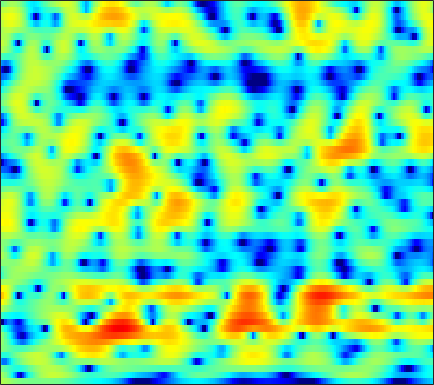

The table this chart was drawn from, first rows:
1.9207, 1.7483, 1.4878, 1.1958, 0.96829, 0.66675, 0.37956, 0.1858, -0.041881, -0.22111, -0.35222, -0.41379, -0.45857, -0.47221, -0.45787, -0.42826, -0.38957, -0.36206, -0.31955, -0.29019, -0.27101, -0.27656, -0.29572, -0.34576
1.586, 0.9233, -0.1381, -1.451, -2.644, -4.616, -7.239, -9.874, -14.79, -18.12, -13.12, -9.771, -6.595, -4.325, -3.004, -1.593, -0.4789, 0.2035, 0.9512, 1.536, 1.985, 2.244, 2.494, 2.643
-0.4056, -0.9304, -1.603, -2.235, -2.678, -3.205, -3.642, -3.859, -3.966, -3.805, -3.379, -2.917, -2.178, -1.389, -0.8087, -0.09035, 0.5384, 0.944, 1.387, 1.72, 1.945, 2.051, 2.115, 2.092
-8.84, -10.63, -10.48, -8.266, -6.525, -4.64, -3.162, -2.258, -1.249, -0.4042, 0.3223, 0.799, 1.364, 1.849, 2.151, 2.47, 2.683, 2.766, 2.764, 2.624, 2.338, 2.025, 1.478, 0.7947
-3.086, -3.574, -3.692, -3.269, -2.739, -1.939, -1.15, -0.6001, 0.05661, 0.6376, 1.147, 1.486, 1.889, 2.236, 2.447, 2.658, 2.783, 2.808, 2.72, 2.475, 2.051, 1.59, 0.7412, -0.4483
0.3796, -0.05142, -0.6024, -1.098, -1.433, -1.815, -2.114, -2.284, -2.407, -2.414, -2.287, -2.112, -1.768, -1.353, -1.012, -0.5551, -0.1053, 0.2069, 0.5534, 0.81, 0.9786, 1.048, 1.083, 1.056
1.02, 0.2339, -0.8903, -2.105, -3.114, -4.564, -6.162, -7.447, -9.118, -10.39, -10.59, -9.975, -8.57, -7.02, -5.914, -4.622, -3.53, -2.795, -1.905, -1.102, -0.3464, 0.1945, 0.8817, 1.545
1.026, -0.1075, -1.682, -3.373, -4.731, -6.747, -9.062, -11.08, -14.3, -17.57, -17.96, -15.76, -12.49, -9.978, -8.523, -7.048, -6.052, -5.575, -5.108, -4.598, -3.799, -2.94, -1.488, 0.1047
-1.629, -3.005, -4.658, -6.159, -7.285, -8.994, -10.74, -11.96, -12.96, -12.8, -11.69, -10.47, -8.759, -7.244, -6.38, -5.69, -5.524, -5.97, -7.58, -11.38, -21.39, -15.92, -7.067, -2.234
-24.25, -20.02, -12.44, -10.35, -10, -10.72, -12.53, -14.44, -16.33, -14.37, -11.28, -9.134, -6.859, -5.132, -4.114, -3.164, -2.466, -2.077, -1.707, -1.472, -1.064, -0.5169, 0.5224, 1.732
-2.49, -3.257, -3.904, -4.309, -4.582, -4.981, -5.272, -5.38, -5.378, -5.204, -4.734, -4.19, -3.417, -2.669, -2.105, -1.419, -0.8347, -0.4307, 0.1048, 0.5957, 1.053, 1.38, 1.836, 2.309
2.239, 1.495, 0.5833, -0.2575, -0.8433, -1.528, -2.103, -2.429, -2.721, -2.811, -2.73, -2.542, -2.217, -1.83, -1.496, -1.025, -0.5712, -0.2646, 0.09022, 0.4479, 0.7746, 0.9703, 1.15, 1.26
5.322, 4.495, 3.271, 1.949, 0.897, -0.5661, -2.015, -2.969, -3.773, -3.95, -3.613, -3.252, -2.69, -2.087, -1.695, -1.232, -0.7952, -0.4708, -0.09999, 0.2241, 0.4841, 0.6251, 0.6681, 0.4835
7.565, 6.702, 5.308, 3.541, 1.908, -0.896, -4.919, -9.743, -27.63, -12.88, -7.273, -5.189, -3.59, -2.865, -2.716, -2.896, -3.103, -3.028, -2.457, -1.501, -0.5489, 0.06388, 0.5986, 0.6936
5.569, 5.106, 4.325, 3.34, 2.433, 1.087, -0.3853, -1.409, -2.39, -2.75, -2.812, -2.844, -3.078, -3.946, -5.082, -7.752, -13.35, -24.41, -14.73, -7.715, -4.072, -2.321, -0.7978, 0.1124
0.783, 1.138, 1.438, 1.531, 1.48, 1.285, 1.004, 0.7541, 0.4052, 0.0364, -0.3347, -0.6577, -1.207, -1.89, -2.471, -3.239, -3.888, -4.118, -3.882, -3.177, -2.271, -1.569, -0.7343, -0.0829
-3.317, -2.045, -0.8369, -0.02909, 0.3899, 0.7479, 0.9511, 1.027, 1.036, 0.9639, 0.8425, 0.7103, 0.4718, 0.2047, -0.02427, -0.3192, -0.5588, -0.7139, -0.8381, -0.8565, -0.7987, -0.7279, -0.5851, -0.4095
-2.274, -1.5, -0.6902, -0.07349, 0.2874, 0.6588, 0.9289, 1.091, 1.276, 1.417, 1.504, 1.536, 1.526, 1.459, 1.339, 1.103, 0.8045, 0.5276, 0.07196, -0.4354, -0.9682, -1.376, -1.848, -2.137
0.3931, 0.4473, 0.4567, 0.385, 0.3097, 0.2458, 0.3017, 0.4391, 0.7745, 1.219, 1.674, 1.981, 2.306, 2.467, 2.489, 2.336, 1.957, 1.524, 0.7021, -0.4607, -2.013, -3.466, -5.811, -8.065
1.734, 1.262, 0.3692, -0.8841, -2.085, -3.832, -5.01, -4.799, -3.256, -1.33, 0.3527, 1.355, 2.343, 2.961, 3.225, 3.316, 3.09, 2.718, 1.949, 0.7866, -0.8355, -2.419, -5.144, -8.085
0.8842, 0.3422, -0.793, -2.511, -4.325, -7.737, -11.54, -11.09, -7.041, -3.752, -1.477, -0.2406, 0.9299, 1.724, 2.08, 2.326, 2.342, 2.201, 1.849, 1.347, 0.7239, 0.2313, -0.3449, -0.7241
0.3157, 0.2712, -0.01904, -0.5226, -0.9761, -1.569, -1.949, -1.99, -1.747, -1.278, -0.7386, -0.3792, 0.02431, 0.3406, 0.4986, 0.6055, 0.6389, 0.6074, 0.4819, 0.3045, 0.08477, -0.07825, -0.2379, -0.3102
1.319, 1.703, 1.973, 2.012, 1.923, 1.7, 1.39, 1.126, 0.7414, 0.3313, -0.09769, -0.4177, -0.8036, -1.126, -1.256, -1.309, -1.288, -1.238, -1.222, -1.307, -1.498, -1.703, -2.028, -2.269
3.499, 3.933, 4.264, 4.343, 4.246, 3.922, 3.374, 2.805, 1.839, 0.594, -0.9565, -2.303, -4.247, -5.895, -6.429, -5.94, -4.849, -4.104, -3.409, -3.204, -3.52, -4.137, -5.538, -7.614
4.609, 4.881, 5.058, 5.015, 4.83, 4.363, 3.633, 2.89, 1.61, -0.09217, -2.342, -4.574, -8.659, -15.09, -17.93, -12.11, -8.121, -6.346, -4.947, -4.341, -4.451, -4.956, -6.248, -8.289
4.108, 4.315, 4.433, 4.358, 4.16, 3.695, 3.006, 2.333, 1.225, -0.07901, -1.563, -2.714, -4.136, -5.22, -5.626, -5.572, -5.1, -4.605, -4.026, -3.634, -3.477, -3.514, -3.715, -3.987
3.396, 3.715, 3.964, 3.988, 3.854, 3.473, 2.85, 2.23, 1.218, 0.03098, -1.254, -2.204, -3.342, -4.062, -4.313, -4.209, -3.741, -3.291, -2.662, -2.149, -1.799, -1.681, -1.703, -1.901
2.799, 3.37, 3.865, 4.067, 4.033, 3.745, 3.156, 2.518, 1.373, -0.1658, -2.171, -4.06, -7.117, -9.889, -9.887, -7.385, -4.716, -3.138, -1.56, -0.4646, 0.1933, 0.442, 0.4509, 0.08315
1.186, 1.867, 2.469, 2.793, 2.854, 2.701, 2.301, 1.816, 0.9015, -0.3828, -2.115, -3.773, -6.497, -8.799, -8.712, -6.185, -3.538, -1.919, -0.2907, 0.8326, 1.526, 1.804, 1.858, 1.546
-1.388, -0.9543, -0.5399, -0.2965, -0.2096, -0.2087, -0.3132, -0.4658, -0.7415, -1.103, -1.499, -1.789, -2.058, -2.081, -1.868, -1.308, -0.5229, 0.0907, 0.8664, 1.487, 1.923, 2.101, 2.149, 1.985
-3.933, -3.87, -3.831, -3.86, -3.887, -3.874, -3.796, -3.639, -3.316, -2.866, -2.354, -1.945, -1.359, -0.7825, -0.3194, 0.2871, 0.8799, 1.297, 1.78, 2.17, 2.432, 2.54, 2.56, 2.447
-6.83, -7.117, -7.587, -8.159, -8.668, -9.314, -9.526, -9.12, -7.832, -6.107, -4.37, -3.176, -1.794, -0.6104, 0.1378, 0.9927, 1.675, 2.097, 2.533, 2.836, 3.01, 3.071, 3.052, 2.922
-10.91, -11.09, -11.39, -12.1, -13.32, -16.68, -26.24, -27.05, -14.55, -9.168, -5.728, -3.797, -1.794, -0.2541, 0.6521, 1.597, 2.291, 2.668, 3.003, 3.173, 3.21, 3.167, 3.048, 2.871
-21.22, -16.36, -12.87, -11.2, -10.58, -10.2, -9.722, -8.936, -7.179, -5.09, -3.089, -1.757, -0.2537, 0.9519, 1.667, 2.388, 2.861, 3.042, 3.087, 2.902, 2.548, 2.198, 1.736, 1.405
-9.629, -8.75, -7.298, -5.945, -5.098, -4.143, -3.313, -2.696, -1.857, -0.9924, -0.1169, 0.5318, 1.306, 2.007, 2.44, 2.893, 3.107, 3.09, 2.752, 1.992, 0.7095, -0.6316, -2.845, -4.694
-3.312, -3.016, -2.483, -1.919, -1.532, -1.1, -0.7711, -0.5975, -0.4929, -0.4604, -0.4689, -0.4312, -0.1739, 0.2762, 0.7525, 1.374, 1.847, 2.014, 1.857, 1.193, -0.151, -1.694, -4.745, -8.203
-2.54, -2.129, -1.621, -1.22, -0.9962, -0.866, -0.9664, -1.258, -1.976, -3.197, -5.011, -6.678, -8.158, -6.938, -4.949, -2.533, -0.7527, 0.1433, 0.8716, 1.124, 1.023, 0.8034, 0.4613, 0.3302
-3.847, -3.23, -2.534, -1.931, -1.58, -1.29, -1.309, -1.573, -2.334, -3.739, -5.974, -8.327, -11.01, -9.082, -6.287, -3.256, -1.19, -0.08671, 0.9087, 1.485, 1.765, 1.823, 1.835, 1.826
-6.381, -5.739, -4.638, -3.408, -2.538, -1.558, -0.8674, -0.5522, -0.4218, -0.5518, -0.8101, -1.001, -1.057, -0.7319, -0.2892, 0.4185, 1.122, 1.552, 1.938, 2.101, 2.029, 1.839, 1.426, 0.8761
-14.57, -14.24, -9.95, -6.088, -3.884, -1.699, -0.1477, 0.7019, 1.479, 1.955, 2.216, 2.341, 2.419, 2.489, 2.527, 2.585, 2.622, 2.596, 2.461, 2.178, 1.655, 1.085, -0.05073, -1.696
-10.59, -10.15, -7.503, -4.476, -2.539, -0.4976, 1.013, 1.846, 2.641, 3.088, 3.246, 3.229, 3.031, 2.698, 2.402, 2.011, 1.675, 1.459, 1.237, 0.9633, 0.5292, 0.02234, -1.005, -2.562
-2.927, -2.379, -1.391, -0.2469, 0.6267, 1.712, 2.591, 3.076, 3.47, 3.556, 3.32, 2.895, 2.037, 0.8198, -0.2786, -1.79, -2.859, -3.008, -2.47, -1.687, -1.099, -0.9175, -0.9887, -1.407
-0.8515, -0.1775, 0.7211, 1.595, 2.207, 2.917, 3.465, 3.741, 3.876, 3.72, 3.208, 2.53, 1.147, -0.9926, -3.36, -8.439, -22.51, -16.61, -7.783, -4.141, -2.218, -1.403, -0.9077, -0.8923
-1.934, -1.082, -0.02764, 0.9244, 1.555, 2.271, 2.826, 3.125, 3.339, 3.305, 2.989, 2.571, 1.715, 0.5411, -0.4786, -1.879, -2.829, -2.947, -2.427, -1.638, -0.9929, -0.7039, -0.6533, -0.9748
-4.683, -3.648, -2.402, -1.285, -0.5276, 0.3826, 1.157, 1.638, 2.138, 2.455, 2.584, 2.563, 2.392, 2.1, 1.826, 1.457, 1.151, 0.9876, 0.8326, 0.7168, 0.5469, 0.321, -0.1445, -0.8729
-7.868, -6.834, -5.56, -4.318, -3.386, -2.178, -1.043, -0.2729, 0.6191, 1.351, 1.916, 2.217, 2.494, 2.637, 2.664, 2.636, 2.536, 2.417, 2.212, 1.935, 1.562, 1.198, 0.5805, -0.2199
-11.08, -10.79, -10.1, -8.785, -7.457, -5.519, -3.668, -2.424, -0.9951, 0.1752, 1.1, 1.655, 2.217, 2.6, 2.793, 2.927, 2.942, 2.883, 2.725, 2.467, 2.115, 1.792, 1.263, 0.6218
-14.12, -17.33, -24.94, -18.33, -13.1, -8.633, -5.584, -3.834, -1.989, -0.5596, 0.5498, 1.216, 1.897, 2.378, 2.623, 2.798, 2.832, 2.782, 2.62, 2.384, 2.094, 1.851, 1.498, 1.103
-8.6, -9.648, -10.38, -9.57, -8.189, -6.144, -4.283, -3.061, -1.647, -0.4724, 0.5048, 1.107, 1.74, 2.179, 2.378, 2.46, 2.359, 2.181, 1.838, 1.449, 1.097, 0.8931, 0.7499, 0.7116
-1.949, -2.336, -2.693, -2.819, -2.786, -2.581, -2.217, -1.846, -1.211, -0.4504, 0.3813, 0.9668, 1.638, 2.076, 2.205, 2.13, 1.717, 1.168, 0.1707, -1.041, -2.134, -2.557, -2.303, -1.352
1.996, 1.598, 0.9514, 0.1278, -0.6343, -1.847, -3.181, -4.023, -4.259, -3.131, -1.432, -0.2218, 1.03, 1.809, 2.076, 1.995, 1.367, 0.4803, -1.43, -4.635, -10.77, -23.78, -11.2, -4.736
2.704, 2.417, 1.741, 0.6374, -0.5528, -2.893, -6.738, -11.86, -19.86, -9.109, -4.269, -2.132, -0.3002, 0.7628, 1.192, 1.288, 0.9369, 0.4133, -0.6157, -1.916, -3.129, -3.542, -3.056, -1.688
1.653, 1.764, 1.615, 1.126, 0.5304, -0.5192, -1.696, -2.462, -2.936, -2.596, -1.842, -1.232, -0.5847, -0.1843, -0.05691, -0.05642, -0.2147, -0.4109, -0.7195, -1.016, -1.222, -1.24, -1.091, -0.733
1.18, 1.776, 2.248, 2.401, 2.338, 2.086, 1.703, 1.395, 0.9922, 0.6204, 0.2457, -0.04287, -0.4968, -1.025, -1.454, -1.919, -2.228, -2.349, -2.384, -2.333, -2.284, -2.295, -2.322, -2.372
1.921, 2.724, 3.457, 3.862, 3.99, 3.952, 3.704, 3.396, 2.828, 2.05, 1.067, 0.1386, -1.373, -3.221, -4.747, -6.681, -7.558, -7.174, -6.003, -4.942, -4.352, -4.321, -4.846, -6.074
2.69, 3.292, 3.886, 4.249, 4.374, 4.337, 4.078, 3.721, 3.024, 2.059, 0.7733, -0.4591, -2.56, -5.433, -8.449, -14.87, -20.69, -14.14, -9.194, -6.596, -5.316, -4.972, -5.387, -6.834
1.969, 2.33, 2.748, 3.054, 3.171, 3.16, 2.927, 2.596, 1.94, 1.039, -0.1178, -1.129, -2.624, -4.231, -5.361, -6.55, -6.967, -6.685, -5.752, -4.685, -3.766, -3.252, -2.816, -2.611
-0.6171, -0.1776, 0.4533, 0.9903, 1.272, 1.445, 1.344, 1.093, 0.514, -0.3486, -1.456, -2.405, -3.742, -4.948, -5.602, -5.974, -5.692, -5.136, -4.124, -3.02, -1.949, -1.243, -0.3931, 0.3238
